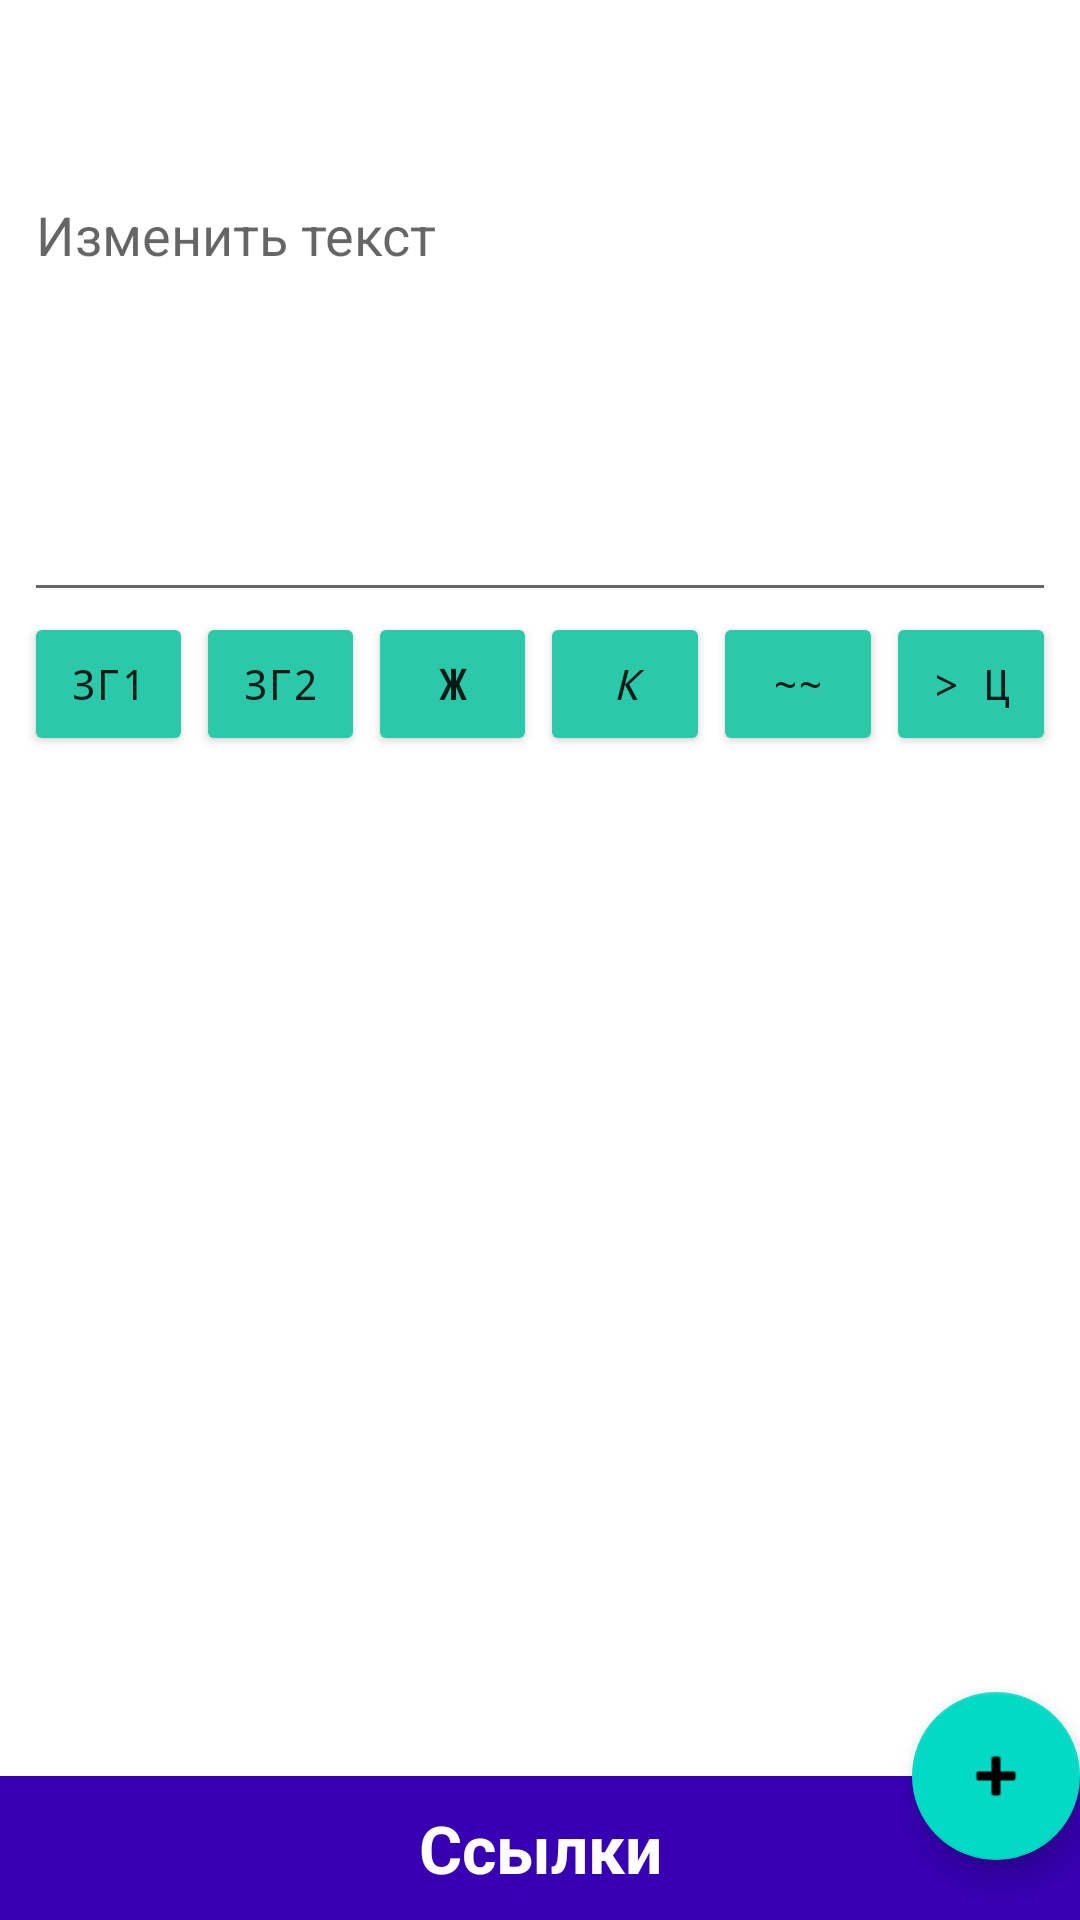

The Android layout XML behind this screen, and the referenced resources:
<!-- AndroidManifest.xml: application theme Theme.TextEdd -->
<!-- res/layout/coord_view.xml -->
<?xml version="1.0" encoding="utf-8"?>
<androidx.coordinatorlayout.widget.CoordinatorLayout xmlns:android="http://schemas.android.com/apk/res/android"
    android:layout_width="match_parent"
    android:layout_height="match_parent"
    xmlns:app="http://schemas.android.com/apk/res-auto"
    xmlns:tools="http://schemas.android.com/tools"
    tools:context=".presentation.frags.CatalogFragment">

    <include layout="@layout/note_view"/>

    <include layout="@layout/bottom_sheet" />

    <view
        android:id="@+id/fab_add_link"
        class="com.google.android.material.floatingactionbutton.FloatingActionButton"
        android:layout_width="wrap_content"
        android:layout_height="wrap_content"
        android:clickable="true"
        android:focusable="true"
        app:fabSize="auto"
        app:layout_anchor="@+id/bottom_sheet"
        app:layout_anchorGravity="top|end"
        app:srcCompat="@android:drawable/ic_input_add" />

</androidx.coordinatorlayout.widget.CoordinatorLayout>
<!-- res/layout/note_view.xml (included above) -->
<?xml version="1.0" encoding="utf-8"?>
<androidx.constraintlayout.widget.ConstraintLayout xmlns:android="http://schemas.android.com/apk/res/android"
    xmlns:tools="http://schemas.android.com/tools"
    android:layout_width="match_parent"
    android:layout_height="wrap_content">

    <LinearLayout
        android:layout_width="match_parent"
        android:layout_height="wrap_content"
        android:clipToPadding="false"
        android:orientation="vertical"
        android:padding="8dip"
        tools:ignore="MissingConstraints">

        <TextView
            android:id="@+id/textView"
            android:layout_width="match_parent"
            android:layout_height="48dp"
            android:orientation="horizontal"
            android:text="@string/sample_name"
            android:textSize="24sp"
            android:textStyle="normal|bold"
            tools:ignore="SpeakableTextPresentCheck" />



        <EditText
            android:id="@+id/editText"
            android:layout_width="match_parent"
            android:layout_height="wrap_content"
            android:fadeScrollbars="true"
            android:gravity="top|start"
            android:hint="@string/editText"
            android:inputType="textMultiLine"
            android:maxHeight="948dp"
            android:minHeight="148dp" />

        <LinearLayout
            android:layout_width="match_parent"
            android:layout_height="wrap_content"
            android:orientation="horizontal">

            <Button
                android:id="@+id/heading1"
                android:layout_width="15dp"
                android:layout_height="wrap_content"
                android:layout_weight="1"
                android:text="@string/head_lvl_1"
                android:typeface="monospace"
                android:layout_marginEnd="1dp"
                android:backgroundTint="@color/fb_green"
                />

            <Button
                android:id="@+id/heading2"
                android:layout_width="15dp"
                android:layout_height="wrap_content"
                android:layout_weight="1"
                android:text="@string/head_lvl_2"
                android:typeface="monospace"
                android:layout_marginEnd="1dp"
                android:backgroundTint="@color/fb_green"/>

            <Button
                android:id="@+id/bold"
                android:layout_width="15dp"
                android:layout_height="wrap_content"
                android:layout_weight="1"
                android:text="@string/bold"
                android:textStyle="bold"
                android:typeface="monospace"
                android:layout_marginEnd="1dp"
                android:backgroundTint="@color/fb_green"/>

            <Button
                android:id="@+id/italic"
                android:layout_width="15dp"
                android:layout_height="wrap_content"
                android:layout_weight="1"
                android:text="@string/italic"
                android:textStyle="italic"
                android:typeface="monospace"
                android:layout_marginEnd="1dp"
                android:backgroundTint="@color/fb_green"/>

            <Button
                android:id="@+id/strike"
                android:layout_width="15dp"
                android:layout_height="wrap_content"
                android:layout_weight="1"
                android:text="@string/strike_th"
                android:typeface="monospace"
                android:layout_marginEnd="1dp"
                android:backgroundTint="@color/fb_green"/>

            <Button
                android:id="@+id/quote"
                android:layout_width="15dp"
                android:layout_height="wrap_content"
                android:layout_weight="1"
                android:text="@string/quote"
                android:typeface="monospace"
                android:backgroundTint="@color/fb_green"/>

        </LinearLayout>

    </LinearLayout>

</androidx.constraintlayout.widget.ConstraintLayout>
<!-- res/layout/bottom_sheet.xml (included above) -->
<?xml version="1.0" encoding="utf-8"?>
<LinearLayout xmlns:android="http://schemas.android.com/apk/res/android"
    xmlns:app="http://schemas.android.com/apk/res-auto"
    xmlns:tools="http://schemas.android.com/tools"
    android:id="@+id/bottom_sheet"
    android:layout_width="match_parent"
    android:layout_height="59mm"
    android:background="@color/fb_green"
    android:orientation="vertical"
    android:focusable="true"
    app:behavior_hideable="true"
    app:behavior_peekHeight="48dp"
    app:layout_behavior="com.google.android.material.bottomsheet.BottomSheetBehavior"
    tools:ignore="InOrMmUsage">

    <TextView
        android:layout_width="match_parent"
        android:layout_height="48dp"
        android:background="@color/purple_700"
        android:gravity="center"
        android:text="@string/bottom_sheet_peek"
        android:textColor="@android:color/white"
        android:textSize="22sp"
        android:textStyle="bold" />

    <LinearLayout
        android:layout_width="match_parent"
        android:layout_height="match_parent"
        android:orientation="vertical">

        <LinearLayout
            android:layout_width="match_parent"
            android:layout_height="wrap_content"
            android:orientation="horizontal"
            android:layout_marginStart="8dp">

            <TextView
                android:id="@+id/inner_links_textView2"
                android:layout_width="200dp"
                android:layout_height="wrap_content"
                android:layout_marginTop="5dp"
                android:layout_marginЫ="48dp"
                android:gravity="center"
                android:text="@string/inner_links"
                android:textStyle="bold"
                android:textSize="16sp"
                app:layout_constraintBottom_toTopOf="@+id/recyclerView2"
                app:layout_constraintEnd_toStartOf="@+id/textView4"
                app:layout_constraintHorizontal_bias="0.356"
                app:layout_constraintStart_toStartOf="parent"
                app:layout_constraintTop_toTopOf="parent"
                app:layout_constraintVertical_bias="0.068"
                tools:ignore="MissingConstraints" />

            <TextView
                android:id="@+id/textView4"
                android:layout_width="200dp"
                android:layout_height="wrap_content"
                android:layout_marginTop="5dp"
                android:layout_marginEnd="48dp"
                android:gravity="center"
                android:text="@string/outher_links"
                android:textStyle="bold"
                android:textSize="16sp"
                app:layout_constraintBottom_toTopOf="@+id/recyclerView3"
                app:layout_constraintEnd_toEndOf="parent"
                app:layout_constraintTop_toTopOf="parent"
                app:layout_constraintVertical_bias="0.068" />
        </LinearLayout>

        <View
            android:layout_width="match_parent"
            android:layout_height="1dp"
            android:background="@color/purple_700" />

        <LinearLayout
            android:layout_width="match_parent"
            android:layout_height="match_parent">

            <androidx.recyclerview.widget.RecyclerView
                android:id="@+id/recyclerView2"
                android:layout_width="200dp"
                android:layout_height="match_parent"
                android:layout_marginStart="8dp"
                app:layout_constraintBottom_toBottomOf="parent"
                app:layout_constraintEnd_toStartOf="@+id/recyclerView3"
                app:layout_constraintHorizontal_bias="0.388"
                app:layout_constraintStart_toStartOf="parent" />

            <androidx.recyclerview.widget.RecyclerView
                android:id="@+id/recyclerView3"
                android:layout_width="200dp"
                android:layout_height="match_parent"
                android:layout_marginEnd="8dp"
                app:layout_constraintBottom_toBottomOf="parent"
                app:layout_constraintEnd_toEndOf="parent"
                app:layout_constraintStart_toEndOf="@+id/recyclerView2" />
        </LinearLayout>
    </LinearLayout>

</LinearLayout>
<!-- resources referenced by this layout -->
<resources>
  <color name="fb_green">#2AC9AA</color>
  <color name="purple_700">#FF3700B3</color>
  <string name="bold">Ж</string>
  <string name="bottom_sheet_peek">Ссылки</string>
  <string name="editText">Изменить текст</string>
  <string name="head_lvl_1">Зг1</string>
  <string name="head_lvl_2">зг2</string>
  <string name="inner_links">Ссылки записи</string>
  <string name="italic">К</string>
  <string name="outher_links">Cсылки на запись</string>
  <string name="quote">&gt; ц</string>
  <string name="sample_name">  </string>
  <string name="strike_th">~~</string>
  <style name="Theme.TextEdd" parent="Theme.MaterialComponents.DayNight.NoActionBar">
          
          <item name="colorPrimary">@color/purple_500</item>
          <item name="colorPrimaryVariant">@color/purple_700</item>
          <item name="colorOnPrimary">@color/white</item>
          
          <item name="colorSecondary">@color/teal_200</item>
          <item name="colorSecondaryVariant">@color/teal_700</item>
          <item name="colorOnSecondary">@color/black</item>
          
          <item name="android:statusBarColor">?attr/colorPrimaryVariant</item>
          <item name="windowActionBar">false</item>
          <item name="windowNoTitle">true</item>
          
      </style>
  <color name="purple_500">#FF6200EE</color>
  <color name="white">#FFFFFFFF</color>
  <color name="teal_200">#FF03DAC5</color>
  <color name="teal_700">#FF018786</color>
  <color name="black">#FF000000</color>
</resources>
